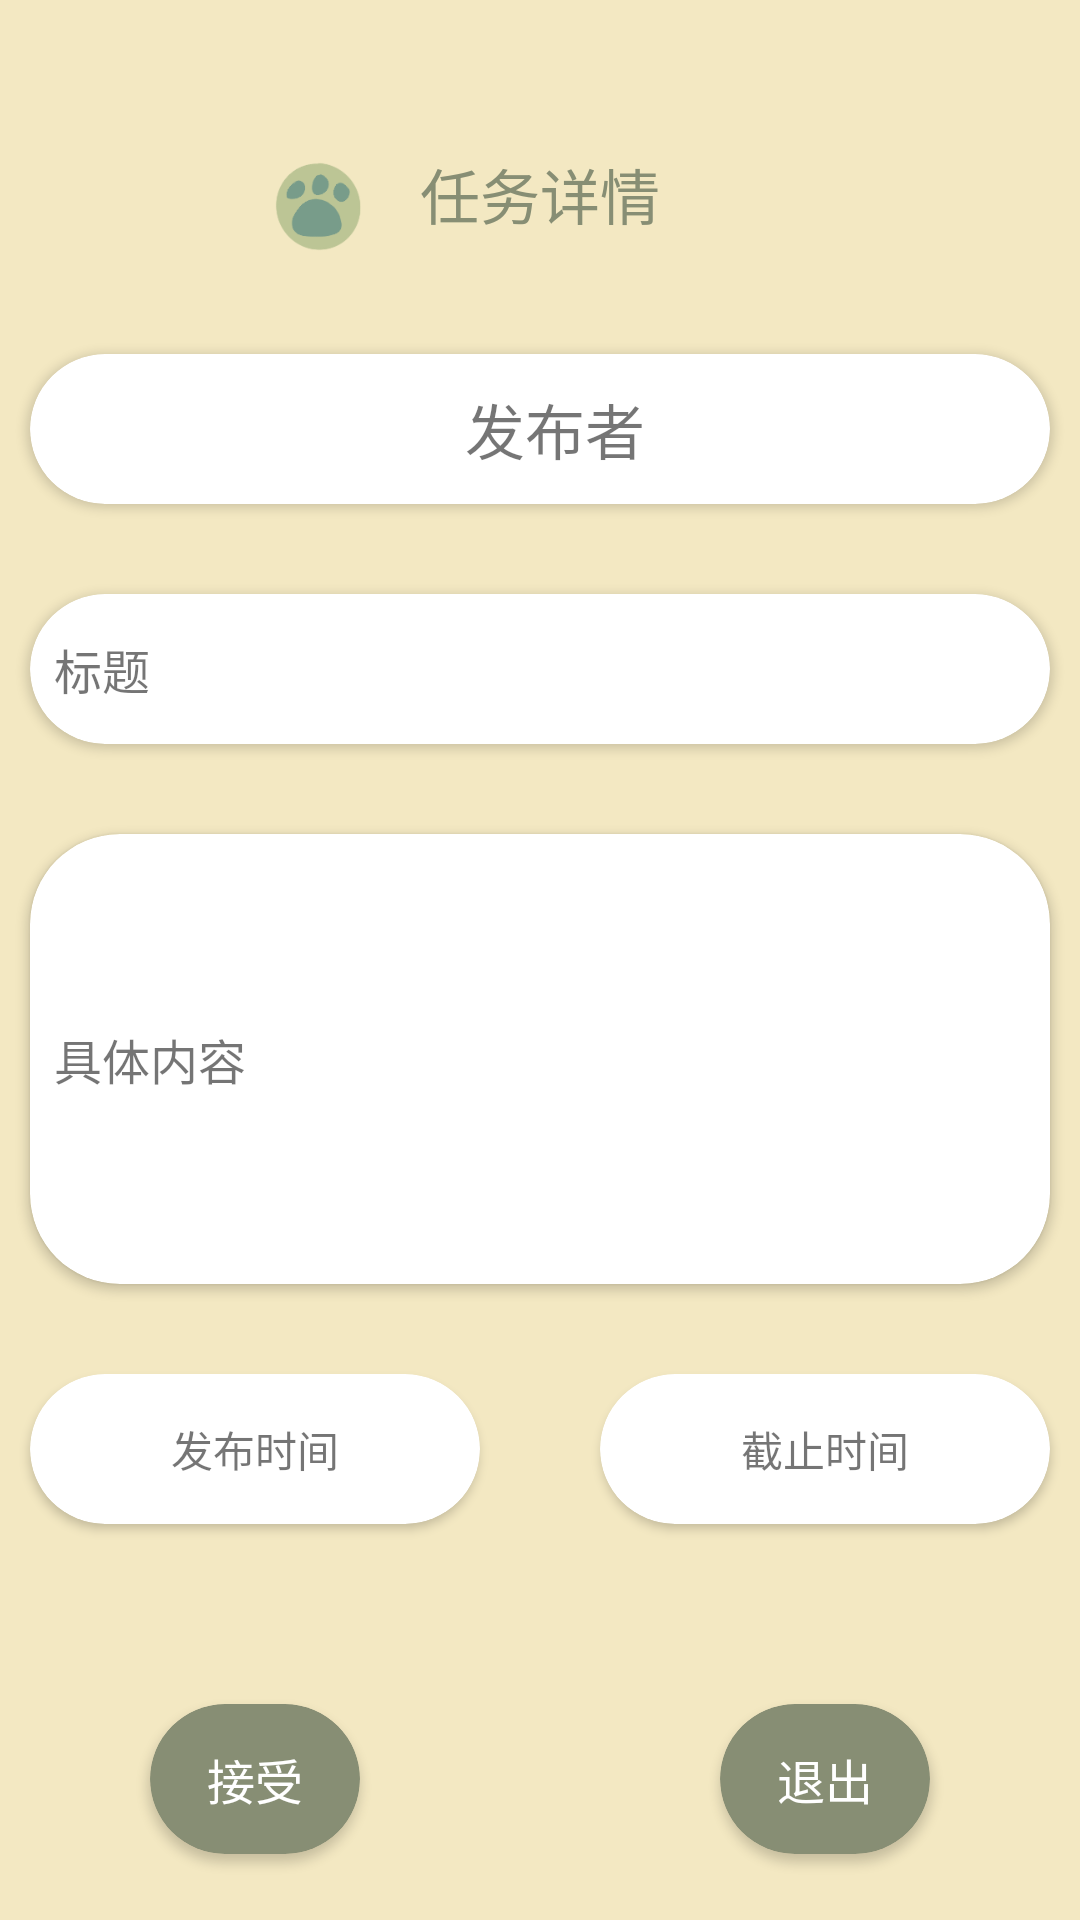

The Android layout XML behind this screen, and the referenced resources:
<!-- AndroidManifest.xml: application theme Theme.Victory -->
<!-- res/layout/activity_task.xml -->
<?xml version="1.0" encoding="utf-8"?>
<androidx.constraintlayout.widget.ConstraintLayout
        xmlns:android="http://schemas.android.com/apk/res/android"
        xmlns:tools="http://schemas.android.com/tools"
        xmlns:app="http://schemas.android.com/apk/res-auto"
        android:layout_width="match_parent"
        android:layout_height="match_parent"
        tools:context=".Activity_Task"
        android:background="@color/idle1">

    <ImageView
            android:layout_width="43dp"
            android:layout_height="42dp" app:srcCompat="@drawable/homedemo_search"
            app:layout_constraintStart_toStartOf="parent" android:layout_marginStart="80dp"
            android:id="@+id/imageView"
            app:layout_constraintEnd_toStartOf="@+id/task_info" android:layout_marginEnd="10dp"
            app:layout_constraintTop_toTopOf="parent" android:layout_marginTop="45dp"/>

    <TextView
            android:text="任务详情"
            android:layout_width="wrap_content"
            android:layout_height="wrap_content" app:layout_constraintStart_toStartOf="parent"
            app:layout_constraintEnd_toEndOf="parent" android:id="@+id/task_info"
            app:layout_constraintTop_toTopOf="parent" android:layout_marginTop="50dp"
            android:textSize="60px"
            android:textColor="@color/idle" android:layout_marginStart="60dp" android:layout_marginEnd="60dp"/>

    <androidx.cardview.widget.CardView
            android:id="@+id/card_view_name"
            android:layout_width="match_parent"
            android:layout_height="50dp"
            app:layout_constraintWidth_percent=".8"
            app:layout_constraintVertical_bias=".2"
            app:layout_constraintHorizontal_bias=".5"
            android:layout_marginLeft="10dp"
            android:layout_marginRight="10dp"
            android:layout_marginTop="0dp"
            app:cardCornerRadius="50dp"
            tools:ignore="MissingConstraints"
            app:layout_constraintTop_toTopOf="parent"
            app:layout_constraintStart_toStartOf="parent"
            app:layout_constraintBottom_toBottomOf="parent"
            app:layout_constraintEnd_toEndOf="parent">

        <TextView
                android:id="@+id/info_text_name"
                android:layout_width="match_parent"
                android:layout_height="match_parent"
                android:gravity="center"
                android:text="  发布者"
                android:textSize="20sp"/>
    </androidx.cardview.widget.CardView>

    <androidx.cardview.widget.CardView
            android:id="@+id/card_view_title"
            android:layout_width="match_parent"
            android:layout_height="50dp"
            app:layout_constraintVertical_bias="0"
            app:layout_constraintWidth_percent=".8"
            android:layout_marginLeft="10dp"
            android:layout_marginRight="10dp"
            android:layout_marginTop="30dp"
            app:cardCornerRadius="50dp"
            tools:ignore="MissingConstraints"
            app:layout_constraintTop_toBottomOf="@id/card_view_name"
            app:layout_constraintStart_toStartOf="parent"
            app:layout_constraintBottom_toBottomOf="parent"
            app:layout_constraintEnd_toEndOf="parent">

        <TextView
                android:id="@+id/info_text_title"
                android:layout_width="match_parent"
                android:layout_height="match_parent"
                android:gravity="center|start"
                android:text="  标题"
                android:textSize="16sp"/>
    </androidx.cardview.widget.CardView>

    <androidx.cardview.widget.CardView
            android:id="@+id/card_view_content"
            android:layout_width="match_parent"
            android:layout_height="150dp"
            app:layout_constraintVertical_bias="0"
            app:layout_constraintWidth_percent=".8"
            android:layout_marginLeft="10dp"
            android:layout_marginRight="10dp"
            android:layout_marginTop="30dp"
            app:cardCornerRadius="30dp"
            tools:ignore="MissingConstraints"
            app:layout_constraintTop_toBottomOf="@id/card_view_title"
            app:layout_constraintStart_toStartOf="parent"
            app:layout_constraintBottom_toBottomOf="parent"
            app:layout_constraintEnd_toEndOf="parent">


        <TextView
                android:id="@+id/info_text_content"
                android:layout_width="match_parent"
                android:layout_height="match_parent"
                android:gravity="start|center_vertical"
                android:text="  具体内容"
                android:textSize="16sp"/>
    </androidx.cardview.widget.CardView>

    <androidx.cardview.widget.CardView
            android:id="@+id/card_view_begin_time"
            android:layout_width="match_parent"
            android:layout_height="50dp"
            app:layout_constraintVertical_bias="0"
            app:layout_constraintWidth_percent=".8"
            android:layout_marginLeft="10dp"
            android:layout_marginRight="200dp"
            android:layout_marginTop="30dp"
            app:cardCornerRadius="50dp"
            tools:ignore="MissingConstraints"
            app:layout_constraintTop_toBottomOf="@id/card_view_content"
            app:layout_constraintStart_toStartOf="parent"
            app:layout_constraintBottom_toBottomOf="parent"
            app:layout_constraintEnd_toEndOf="parent">

        <TextView
                android:id="@+id/info_text_begin_time"
                android:layout_width="match_parent"
                android:layout_height="match_parent"
                android:gravity="center"
                android:text="发布时间"
                android:textSize="14sp"/>
    </androidx.cardview.widget.CardView>

    <androidx.cardview.widget.CardView
            android:id="@+id/card_view_end_time"
            android:layout_width="match_parent"
            android:layout_height="50dp"
            app:layout_constraintVertical_bias="0"
            app:layout_constraintWidth_percent=".8"
            android:layout_marginLeft="200dp"
            android:layout_marginRight="10dp"
            android:layout_marginTop="30dp"
            app:cardCornerRadius="50dp"
            tools:ignore="MissingConstraints"
            app:layout_constraintTop_toBottomOf="@id/card_view_content"
            app:layout_constraintStart_toStartOf="parent"
            app:layout_constraintBottom_toBottomOf="parent"
            app:layout_constraintEnd_toEndOf="parent">

        <TextView
                android:id="@+id/info_text_end_time"
                android:layout_width="match_parent"
                android:layout_height="match_parent"
                android:gravity="center"
                android:text="截止时间"
                android:textSize="14sp"/>
    </androidx.cardview.widget.CardView>

    <androidx.cardview.widget.CardView
            android:id="@+id/card_view_button_accept"
            android:layout_width="match_parent"
            android:layout_height="50dp"
            app:layout_constraintVertical_bias="0"
            app:layout_constraintWidth_percent=".8"
            android:layout_marginLeft="50dp"
            android:layout_marginRight="240dp"
            android:layout_marginTop="60dp"
            app:cardCornerRadius="50dp"
            tools:ignore="MissingConstraints"
            app:layout_constraintTop_toBottomOf="@id/card_view_end_time"
            app:layout_constraintStart_toStartOf="parent"
            app:layout_constraintBottom_toBottomOf="parent"
            app:layout_constraintEnd_toEndOf="parent"
            app:cardBackgroundColor="@color/idle"
            android:clickable="true"
            android:focusable="true" android:onClick="Accept">

        <TextView
                android:id="@+id/info_text_accept"
                android:layout_width="match_parent"
                android:layout_height="match_parent"
                android:gravity="center"
                android:text="接受"
                android:textSize="16sp"
                android:textColor="@color/white"/>
    </androidx.cardview.widget.CardView>

    <androidx.cardview.widget.CardView
            android:id="@+id/card_view_button_exit"
            android:layout_width="match_parent"
            android:layout_height="50dp"
            app:layout_constraintVertical_bias="0"
            app:layout_constraintWidth_percent=".8"
            android:layout_marginLeft="240dp"
            android:layout_marginRight="50dp"
            android:layout_marginTop="60dp"
            app:cardCornerRadius="50dp"
            tools:ignore="MissingConstraints"
            app:layout_constraintTop_toBottomOf="@id/card_view_begin_time"
            app:layout_constraintStart_toStartOf="parent"
            app:layout_constraintBottom_toBottomOf="parent"
            app:layout_constraintEnd_toEndOf="parent"
            app:cardBackgroundColor="@color/idle"
            android:clickable="true"
            android:focusable="true" android:onClick="exit">

        <TextView
                android:id="@+id/info_text_exit"
                android:layout_width="match_parent"
                android:layout_height="match_parent"
                android:gravity="center"
                android:text="退出"
                android:textSize="16sp"
                android:textColor="@color/white"/>
    </androidx.cardview.widget.CardView>




</androidx.constraintlayout.widget.ConstraintLayout>
<!-- resources referenced by this layout -->
<resources>
  <color name="idle">#878E74</color>
  <color name="idle1">#F3E8C2</color>
  <color name="white">#FFFFFFFF</color>
  <!-- drawable homedemo_search: png bitmap (drawable, 7793 bytes) -->
  <style name="Theme.Victory" parent="Theme.MaterialComponents.DayNight.DarkActionBar">
          
          <item name="colorPrimary">@color/idle</item>
          <item name="colorPrimaryVariant">@color/idle</item>
          <item name="colorOnPrimary">@color/white</item>
          
          <item name="colorSecondary">@color/idle</item>
          <item name="colorSecondaryVariant">@color/idle</item>
          <item name="colorOnSecondary">@color/black</item>
          
          <item name="android:statusBarColor" tools:targetApi="l">?attr/colorPrimaryVariant</item>
          
      </style>
  <color name="black">#FF000000</color>
</resources>
